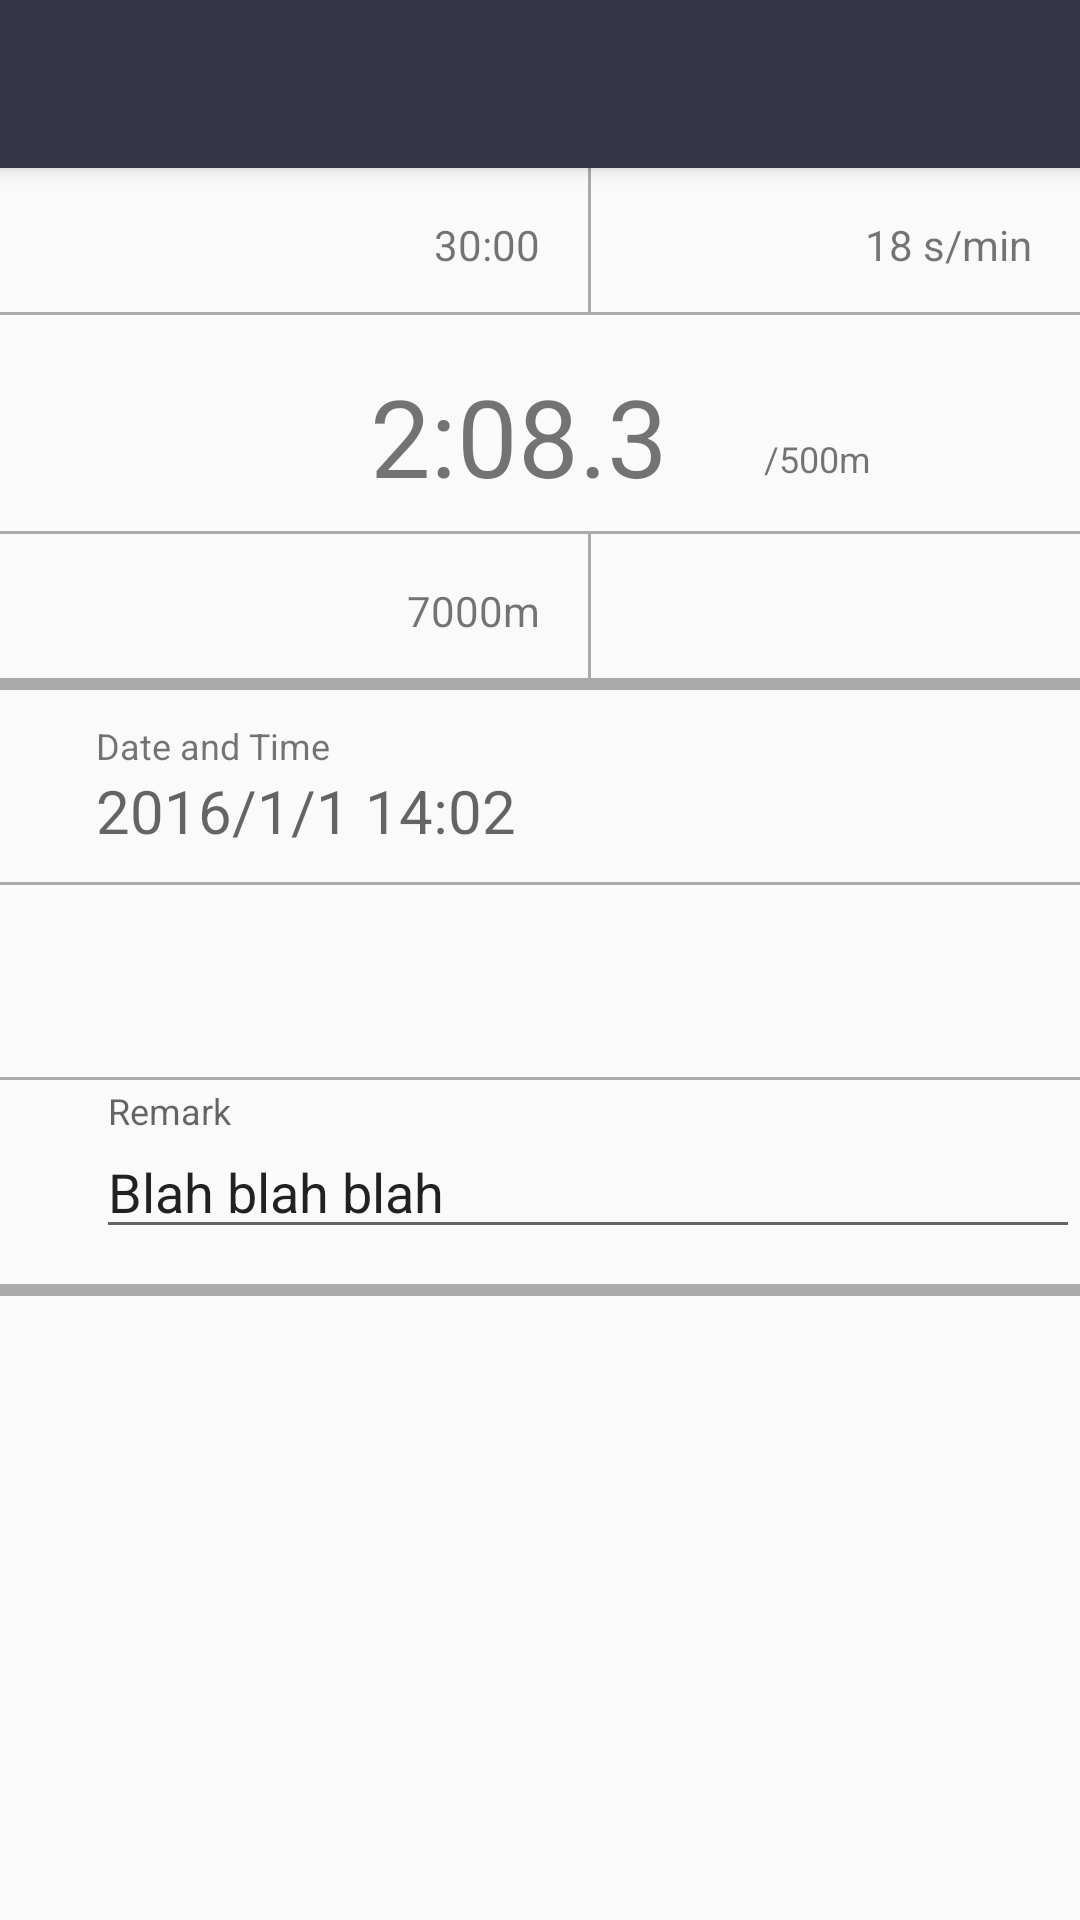

Produce the Android XML layout that renders to this screen, including the resource entries it uses.
<!-- AndroidManifest.xml: activity theme AppTheme.NoActionBar -->
<!-- res/layout/activity_add_record.xml -->
<?xml version="1.0" encoding="utf-8"?>
<android.support.design.widget.CoordinatorLayout
    android:id="@+id/coordinatorLayout"
    xmlns:android="http://schemas.android.com/apk/res/android"
    xmlns:tools="http://schemas.android.com/tools"
    android:layout_width="match_parent"
    android:layout_height="match_parent"
    android:fitsSystemWindows="true"
    tools:context="io.github.louistsaitszho.erg2000.AddRecordActivity"
    xmlns:app="http://schemas.android.com/apk/res-auto">

    <android.support.design.widget.AppBarLayout
        android:layout_width="match_parent"
        android:layout_height="wrap_content"
        android:theme="@style/AppTheme.AppBarOverlay">

        <android.support.v7.widget.Toolbar
            android:id="@+id/toolbar"
            android:layout_width="match_parent"
            android:layout_height="?attr/actionBarSize"
            android:background="?attr/colorPrimary"
            app:popupTheme="@style/AppTheme.PopupOverlay"
            app:layout_scrollFlags="scroll|enterAlways"/>

    </android.support.design.widget.AppBarLayout>

    <RelativeLayout
        android:layout_width="match_parent"
        android:layout_height="match_parent"
        app:layout_behavior="@string/appbar_scrolling_view_behavior">

        <android.support.v4.widget.NestedScrollView
            android:id="@+id/nestedScrollView"
            android:layout_width="match_parent"
            android:layout_height="wrap_content">

            <LinearLayout
                android:id="@+id/llCard"
                android:layout_width="match_parent"
                android:layout_height="wrap_content"
                android:orientation="vertical">

                <LinearLayout
                    android:id="@+id/DurationRatingLL"
                    android:layout_width="match_parent"
                    android:layout_height="48dp"
                    android:orientation="horizontal">

                    <TextView
                        android:id="@+id/tvDuration"
                        android:layout_width="match_parent"
                        android:layout_height="wrap_content"
                        android:layout_weight="5"
                        android:gravity="right"
                        android:padding="16dp"
                        android:text="30:00" />

                    <View
                        android:layout_width="1dp"
                        android:layout_height="match_parent"
                        android:background="@android:color/darker_gray" />

                    <TextView
                        android:id="@+id/tvRating"
                        android:layout_width="match_parent"
                        android:layout_height="match_parent"
                        android:layout_weight="6"
                        android:gravity="right"
                        android:padding="16dp"
                        android:text="18 s/min" />

                </LinearLayout>

                <View
                    android:layout_width="match_parent"
                    android:layout_height="1dp"
                    android:background="@android:color/darker_gray" />

                <LinearLayout
                    android:layout_width="match_parent"
                    android:layout_height="72dp"
                    android:orientation="horizontal">

                    <TextView
                        android:id="@+id/p5mValueTV"
                        android:layout_width="wrap_content"
                        android:layout_height="match_parent"
                        android:layout_weight="2"
                        android:gravity="right|center_vertical"
                        android:padding="16dp"
                        android:text="2:08.3"
                        android:textSize="36sp" />

                    <TextView
                        android:id="@+id/p5mUnitTV"
                        android:layout_width="wrap_content"
                        android:layout_height="match_parent"
                        android:layout_weight="1"
                        android:gravity="left|bottom"
                        android:padding="16dp"
                        android:text="/500m"
                        android:textSize="12sp" />

                </LinearLayout>

                <View
                    android:layout_width="match_parent"
                    android:layout_height="1dp"
                    android:background="@android:color/darker_gray" />

                <LinearLayout
                    android:id="@+id/DistanceStartDateTimeLL"
                    android:layout_width="match_parent"
                    android:layout_height="48dp"
                    android:orientation="horizontal">

                    <TextView
                        android:id="@+id/DistanceTV"
                        android:layout_width="match_parent"
                        android:layout_height="wrap_content"
                        android:layout_weight="5"
                        android:gravity="right"
                        android:padding="16dp"
                        android:text="7000m" />


                    <View
                        android:layout_width="1dp"
                        android:layout_height="match_parent"
                        android:background="@android:color/darker_gray" />

                    <TextView
                        android:id="@+id/startDateTimeTV"
                        android:layout_width="match_parent"
                        android:layout_height="match_parent"
                        android:layout_weight="6"
                        android:gravity="right"
                        android:padding="16dp"
                        android:text="" />

                </LinearLayout>

                <View
                    android:layout_width="match_parent"
                    android:layout_height="4dp"
                    android:background="@android:color/darker_gray" />

                <LinearLayout
                    android:layout_width="match_parent"
                    android:layout_height="64dp"
                    android:orientation="vertical"
                    android:layout_marginLeft="32dp"
                    android:gravity="center_vertical">

                    <TextView
                        android:layout_width="match_parent"
                        android:layout_height="wrap_content"
                        android:text="Date and Time"
                        android:textSize="12sp"/>

                    <TextView
                        android:layout_width="match_parent"
                        android:layout_height="wrap_content"
                        android:text="2016/1/1 14:02"
                        android:textAppearance="@style/TextAppearance.AppCompat.Display1"
                        android:textSize="20sp"/>

                </LinearLayout>

                <View
                    android:layout_width="match_parent"
                    android:layout_height="1dp"
                    android:background="@android:color/darker_gray" />

                <View
                    android:layout_width="match_parent"
                    android:layout_height="64dp"/>

                <View
                    android:layout_width="match_parent"
                    android:layout_height="1dp"
                    android:background="@android:color/darker_gray" />

                <android.support.design.widget.TextInputLayout
                    android:layout_width="match_parent"
                    android:layout_height="64dp"
                    android:layout_marginLeft="32dp"
                    android:layout_marginTop="4dp">

                    <android.support.design.widget.TextInputEditText
                        android:layout_width="match_parent"
                        android:layout_height="wrap_content"
                        android:hint="Remark"
                        android:text="Blah blah blah"
                        android:lines="1"/>

                </android.support.design.widget.TextInputLayout>

                <View
                    android:layout_width="match_parent"
                    android:layout_height="4dp"
                    android:background="@android:color/darker_gray" />

            </LinearLayout>

        </android.support.v4.widget.NestedScrollView>

    </RelativeLayout>

</android.support.design.widget.CoordinatorLayout>
<!-- resources referenced by this layout -->
<resources>
  <style name="AppTheme.AppBarOverlay" parent="ThemeOverlay.AppCompat.Dark.ActionBar" />
  <style name="AppTheme.PopupOverlay" parent="ThemeOverlay.AppCompat.Light" />
  <style name="AppTheme.NoActionBar">
          <item name="windowActionBar">false</item>
          <item name="windowNoTitle">true</item>
      </style>
</resources>
